Dataset: ProvaDV (GitHub, nigno17/Datasets). Classes: apple, banana, dice, flat screwdriver, hammer, lemon, orange, spatula, tennis ball.

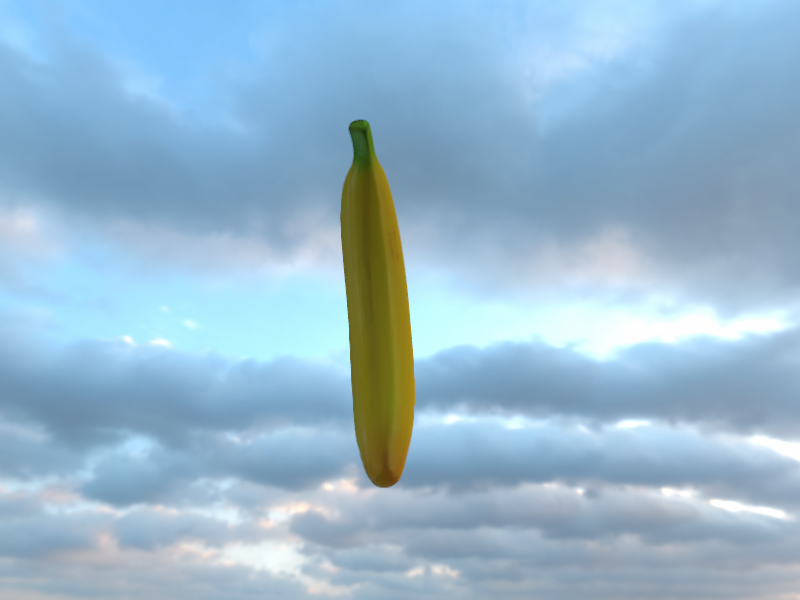
Label: banana

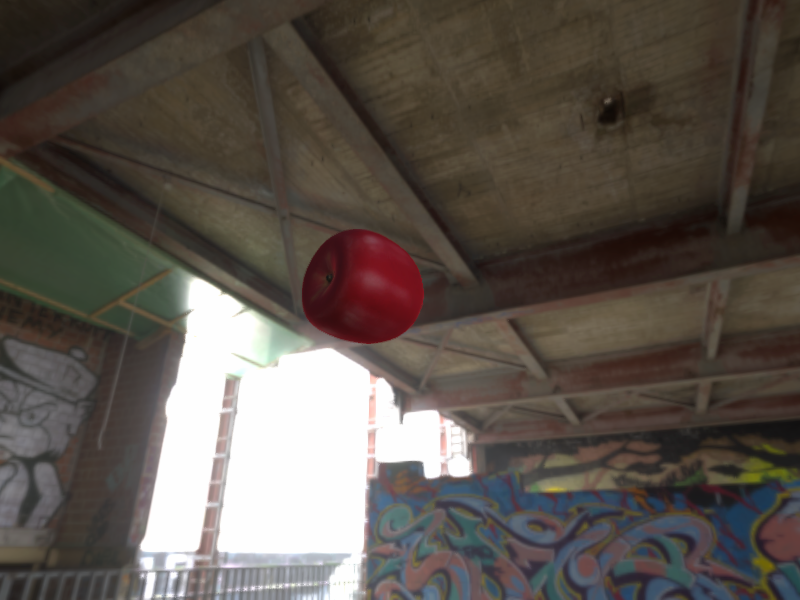
Label: apple

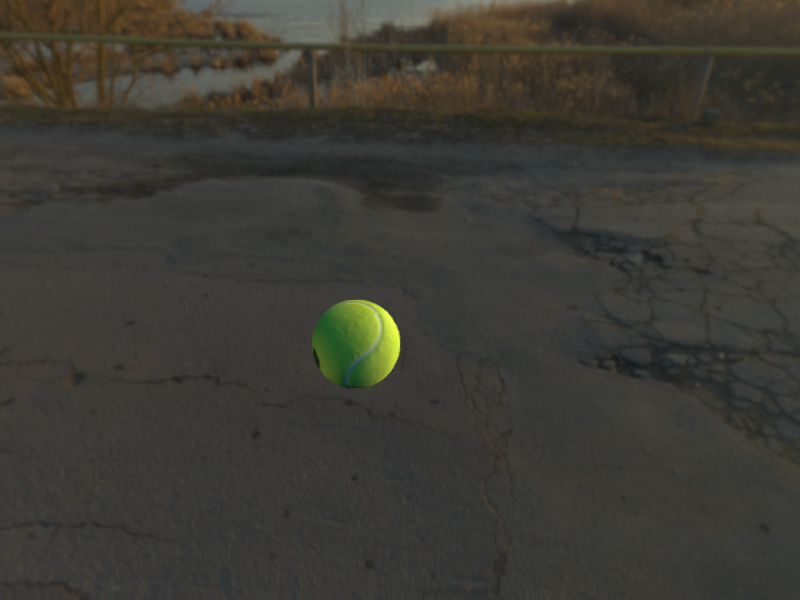
Label: tennis ball

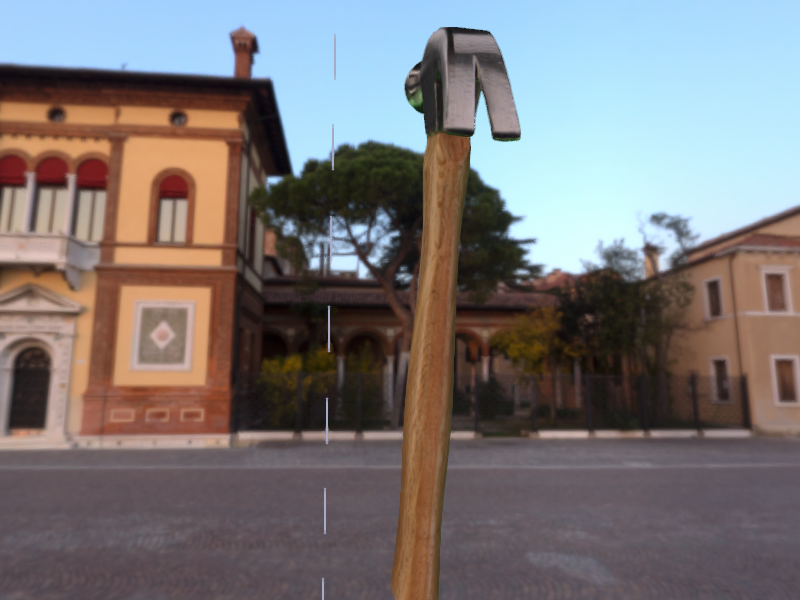
Label: hammer

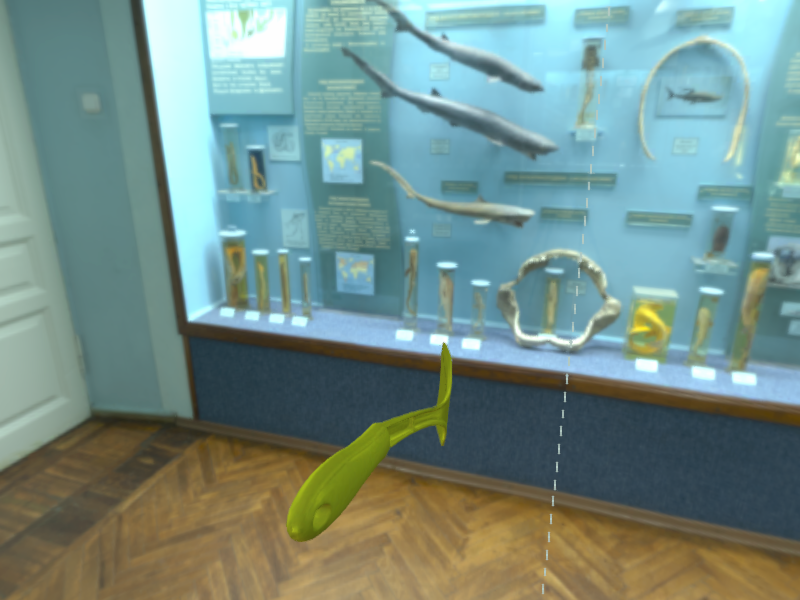
Label: spatula

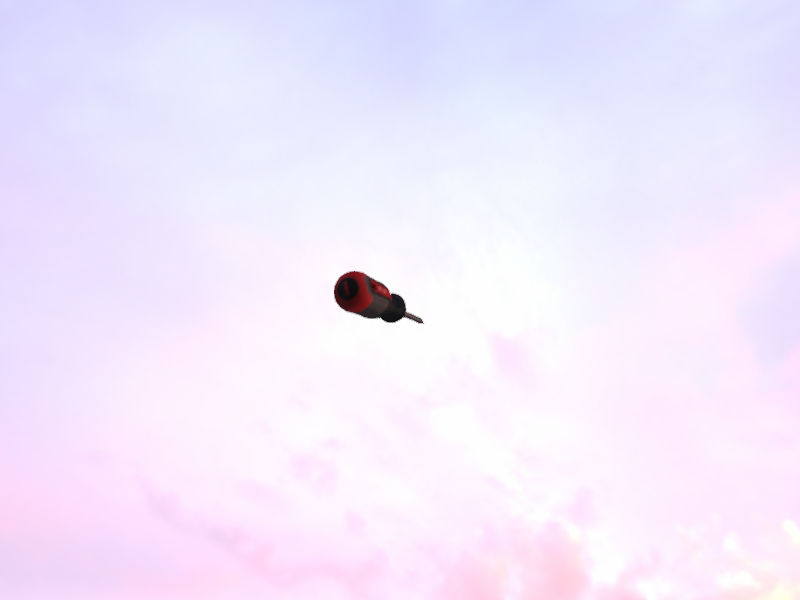
Label: flat screwdriver
